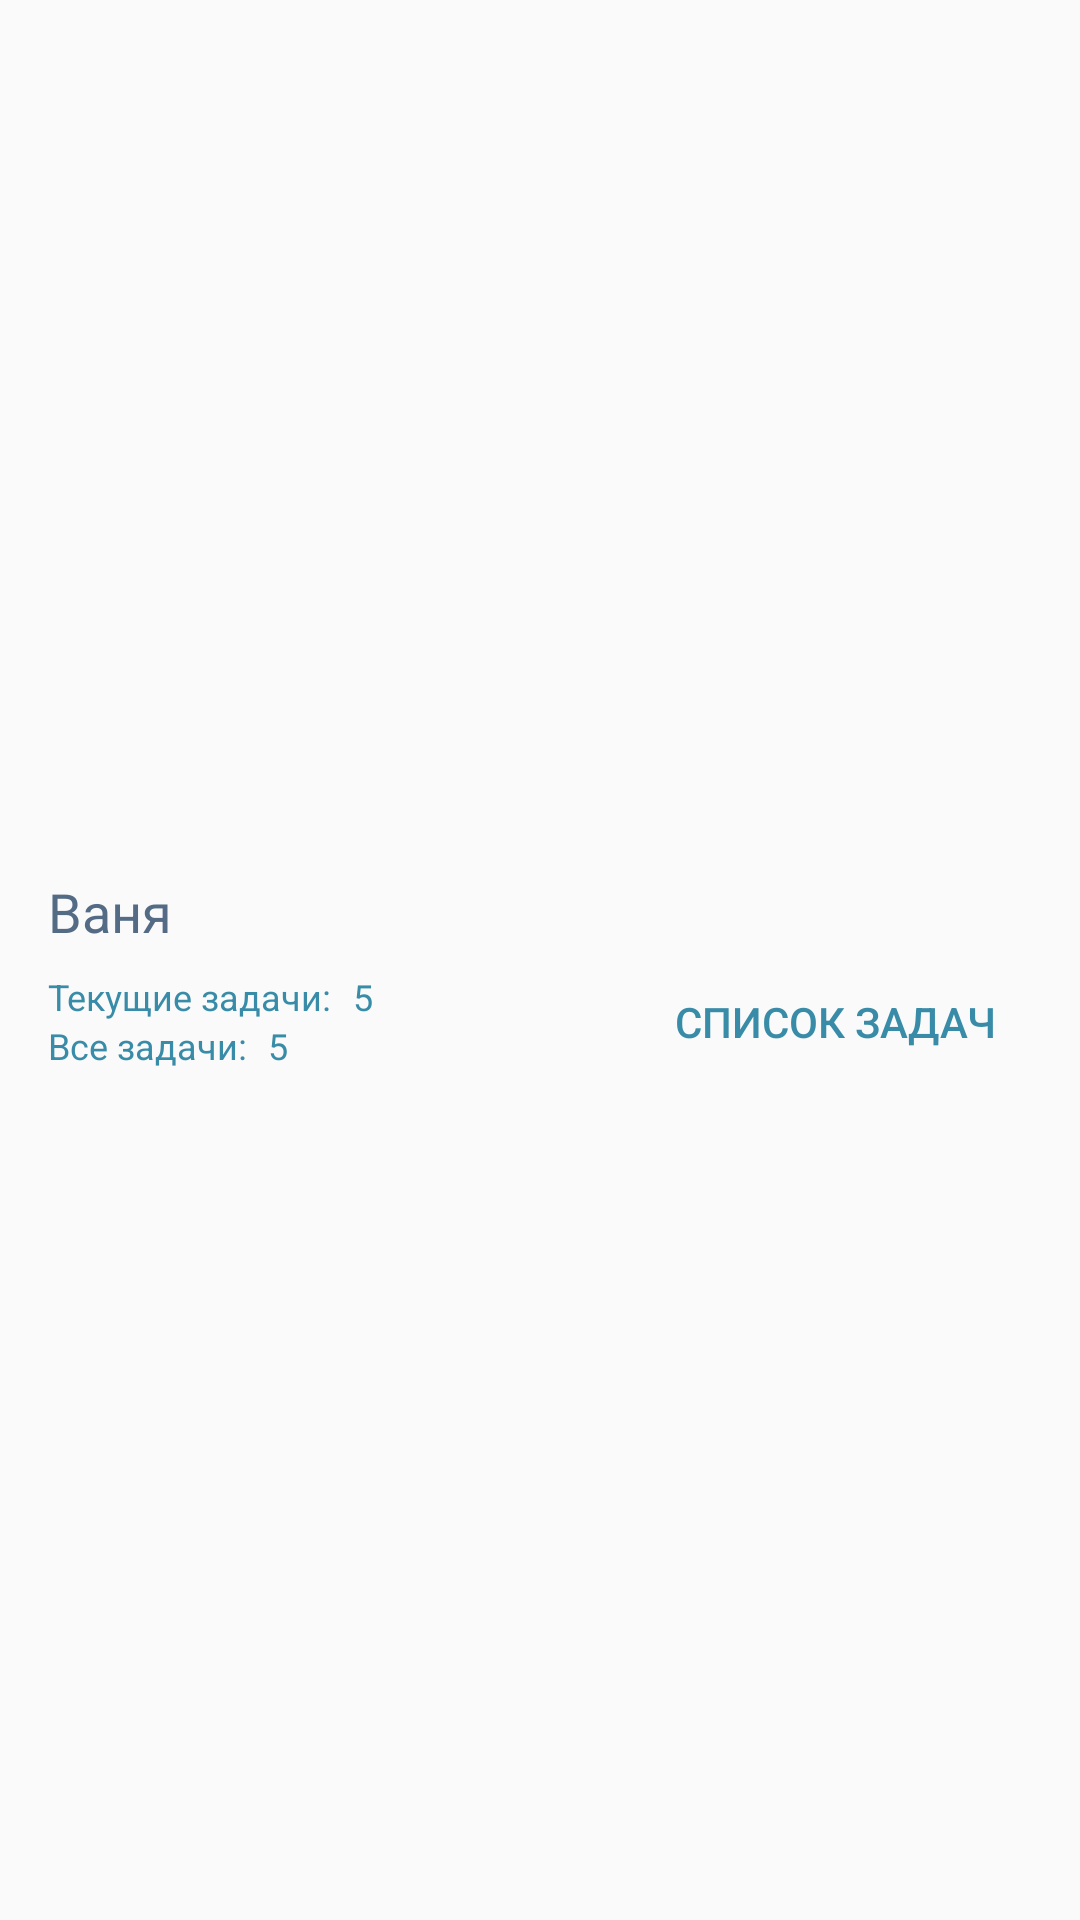

Reconstruct the res/layout file that produces this screen, plus the resources it refers to.
<!-- AndroidManifest.xml: application theme AppTheme -->
<!-- res/layout/parent_recyclerview_item_list_of_childs.xml -->
<?xml version="1.0" encoding="utf-8"?>
<android.support.constraint.ConstraintLayout xmlns:android="http://schemas.android.com/apk/res/android"
    xmlns:app="http://schemas.android.com/apk/res-auto"
    xmlns:tools="http://schemas.android.com/tools"
    android:id="@+id/constraintLayout4"
    android:layout_width="match_parent"
    android:layout_height="wrap_content">

    <android.support.constraint.ConstraintLayout
        android:id="@+id/itemPlaceholder"
        android:layout_width="match_parent"
        android:layout_height="wrap_content"
        android:layout_marginStart="16dp"
        android:layout_marginTop="8dp"
        android:layout_marginEnd="16dp"
        android:layout_marginBottom="8dp"
        android:background="@drawable/tasks_recyclerview_item"
        app:layout_constraintBottom_toBottomOf="parent"
        app:layout_constraintEnd_toEndOf="parent"
        app:layout_constraintStart_toStartOf="parent"
        app:layout_constraintTop_toTopOf="parent">

        <TextView
            android:id="@+id/childNameTextView"
            style="@style/headerTextView"
            android:layout_width="wrap_content"
            android:layout_height="wrap_content"
            android:layout_marginTop="16dp"
            android:text="Ваня"
            android:textSize="18sp"
            app:layout_constraintEnd_toEndOf="parent"
            app:layout_constraintHorizontal_bias="0.0"
            app:layout_constraintStart_toStartOf="parent"
            app:layout_constraintTop_toTopOf="parent" />

        <TextView
            android:id="@+id/activeTasksStringTextView"
            style="@style/accentStatusTextView"
            android:layout_width="wrap_content"
            android:layout_height="wrap_content"
            android:layout_marginTop="8dp"
            android:text="Текущие задачи: "
            android:textSize="12sp"
            app:layout_constraintStart_toStartOf="parent"
            app:layout_constraintTop_toBottomOf="@+id/childNameTextView" />

        <TextView
            android:id="@+id/allTasksStringTextView"
            style="@style/accentStatusTextView"
            android:layout_width="wrap_content"
            android:layout_height="wrap_content"
            android:layout_marginBottom="8dp"
            android:text="Все задачи: "
            android:textSize="12sp"
            app:layout_constraintBottom_toBottomOf="parent"
            app:layout_constraintStart_toStartOf="parent"
            app:layout_constraintTop_toBottomOf="@+id/activeTasksStringTextView" />

        <TextView
            android:id="@+id/activeTasksCountTextView"
            style="@style/accentStatusTextView"
            android:layout_width="wrap_content"
            android:layout_height="wrap_content"
            android:layout_marginStart="4dp"
            android:text="5"
            android:textSize="12sp"
            app:layout_constraintStart_toEndOf="@+id/activeTasksStringTextView"
            app:layout_constraintTop_toTopOf="@+id/activeTasksStringTextView" />

        <TextView
            android:id="@+id/allTasksCountTextView"
            style="@style/accentStatusTextView"
            android:layout_width="wrap_content"
            android:layout_height="wrap_content"
            android:layout_marginStart="4dp"
            android:text="5"
            android:textSize="12sp"
            app:layout_constraintStart_toEndOf="@+id/allTasksStringTextView"
            app:layout_constraintTop_toTopOf="@+id/allTasksStringTextView" />

        <Button
            android:id="@+id/selectChildButton"
            style="@style/Widget.AppCompat.Button.Borderless.Colored"
            android:layout_width="wrap_content"
            android:layout_height="wrap_content"
            android:text="Список задач"
            app:layout_constraintBottom_toBottomOf="parent"
            app:layout_constraintEnd_toEndOf="parent"
            app:layout_constraintHorizontal_bias="1.0"
            app:layout_constraintStart_toStartOf="parent" />

    </android.support.constraint.ConstraintLayout>
</android.support.constraint.ConstraintLayout>
<!-- resources referenced by this layout -->
<resources>
  <style name="accentStatusTextView" parent="@android:style/TextAppearance.Small">
          <item name="android:textColor">@color/colorStatusText</item>
          <item name="android:textSize">12sp</item>
      </style>
  <style name="headerTextView" parent="@android:style/TextAppearance.Medium">
          <item name="android:textColor">@color/colorHeaderText</item>
      </style>
  <style name="AppTheme" parent="Theme.AppCompat.Light.DarkActionBar">
          
          <item name="colorPrimary">@color/colorPrimary</item>
          <item name="colorPrimaryDark">@color/colorPrimaryDark</item>
          <item name="colorAccent">@color/colorAccent</item>
          <item name="actionBarStyle">@style/MyActionBar</item>
          <item name="android:textColor">@color/colorAccent</item>
      </style>
  <color name="colorStatusText">#398CA8</color>
  <color name="colorHeaderText">#546B86</color>
  <color name="colorPrimary">#546B86</color>
  <color name="colorPrimaryDark">#546B86</color>
  <color name="colorAccent">#398CA8</color>
  <style name="MyActionBar" parent="@style/Widget.AppCompat.ActionBar.Solid">
          <item name="titleTextStyle">@style/MyTitleTextStyle</item>
      </style>
  <style name="MyTitleTextStyle" parent="@style/TextAppearance.AppCompat.Widget.ActionBar.Title">
          <item name="android:textColor">@color/colorTitleText</item>
      </style>
  <color name="colorTitleText">#E9EFF7</color>
</resources>
